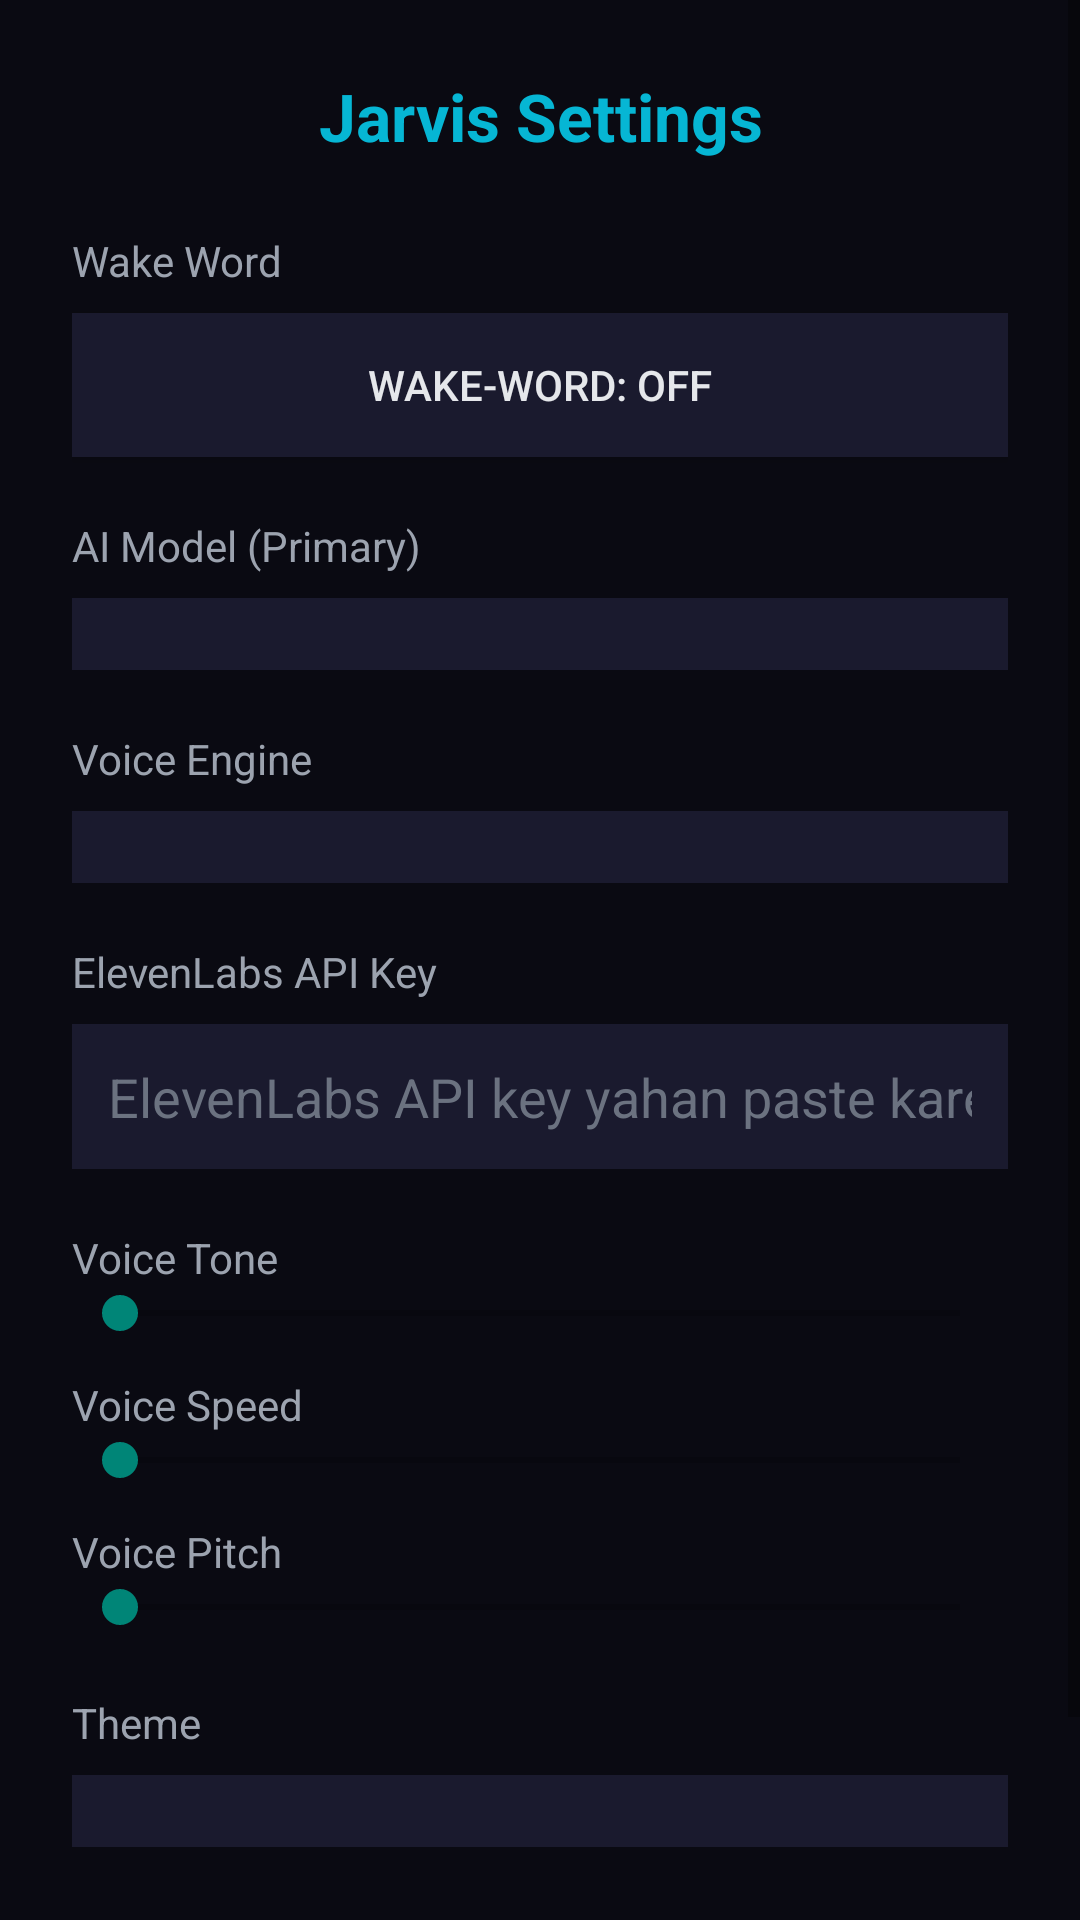

Write the Android layout XML for this screen, with the resource values it uses.
<!-- AndroidManifest.xml: application theme Theme.AppCompat.DayNight -->
<!-- res/layout/activity_settings.xml -->
<?xml version="1.0" encoding="utf-8"?>
<ScrollView xmlns:android="http://schemas.android.com/apk/res/android"
    android:layout_width="match_parent"
    android:layout_height="match_parent"
    android:background="#0a0a12">

    <LinearLayout
        android:layout_width="match_parent"
        android:layout_height="wrap_content"
        android:orientation="vertical"
        android:padding="24dp">

        <TextView
            android:layout_width="match_parent"
            android:layout_height="wrap_content"
            android:text="Jarvis Settings"
            android:textColor="#06b6d4"
            android:textSize="22sp"
            android:textStyle="bold"
            android:gravity="center"
            android:layout_marginBottom="24dp" />

        
        <TextView
            android:layout_width="match_parent"
            android:layout_height="wrap_content"
            android:text="Wake Word"
            android:textColor="#9ca3af"
            android:textSize="14sp" />

        <ToggleButton
            android:id="@+id/toggleWakeWordSetting"
            android:layout_width="match_parent"
            android:layout_height="wrap_content"
            android:layout_marginTop="8dp"
            android:layout_marginBottom="20dp"
            android:textOn="Wake-word: ON"
            android:textOff="Wake-word: OFF"
            android:background="#1a1a2e"
            android:textColor="#e5e7eb" />

        
        <TextView
            android:layout_width="match_parent"
            android:layout_height="wrap_content"
            android:text="AI Model (Primary)"
            android:textColor="#9ca3af"
            android:textSize="14sp" />

        <Spinner
            android:id="@+id/spinnerAiModel"
            android:layout_width="match_parent"
            android:layout_height="wrap_content"
            android:layout_marginTop="8dp"
            android:layout_marginBottom="20dp"
            android:background="#1a1a2e"
            android:padding="12dp" />

        
        <TextView
            android:layout_width="match_parent"
            android:layout_height="wrap_content"
            android:text="Voice Engine"
            android:textColor="#9ca3af"
            android:textSize="14sp" />

        <Spinner
            android:id="@+id/spinnerVoiceEngine"
            android:layout_width="match_parent"
            android:layout_height="wrap_content"
            android:layout_marginTop="8dp"
            android:layout_marginBottom="20dp"
            android:background="#1a1a2e"
            android:padding="12dp" />

        
        <TextView
            android:layout_width="match_parent"
            android:layout_height="wrap_content"
            android:text="ElevenLabs API Key"
            android:textColor="#9ca3af"
            android:textSize="14sp" />

        <EditText
            android:id="@+id/etElevenLabsKey"
            android:layout_width="match_parent"
            android:layout_height="wrap_content"
            android:layout_marginTop="8dp"
            android:layout_marginBottom="20dp"
            android:hint="ElevenLabs API key yahan paste karein"
            android:textColorHint="#6b7280"
            android:textColor="#e5e7eb"
            android:background="#1a1a2e"
            android:padding="12dp"
            android:inputType="textPassword" />

        
        <TextView
            android:id="@+id/tvToneLabel"
            android:layout_width="match_parent"
            android:layout_height="wrap_content"
            android:text="Voice Tone"
            android:textColor="#9ca3af"
            android:textSize="14sp" />

        <SeekBar
            android:id="@+id/seekTone"
            android:layout_width="match_parent"
            android:layout_height="wrap_content"
            android:max="100" />

        
        <TextView
            android:id="@+id/tvSpeedLabel"
            android:layout_width="match_parent"
            android:layout_height="wrap_content"
            android:layout_marginTop="12dp"
            android:text="Voice Speed"
            android:textColor="#9ca3af"
            android:textSize="14sp" />

        <SeekBar
            android:id="@+id/seekSpeed"
            android:layout_width="match_parent"
            android:layout_height="wrap_content"
            android:max="100" />

        
        <TextView
            android:id="@+id/tvPitchLabel"
            android:layout_width="match_parent"
            android:layout_height="wrap_content"
            android:layout_marginTop="12dp"
            android:text="Voice Pitch"
            android:textColor="#9ca3af"
            android:textSize="14sp" />

        <SeekBar
            android:id="@+id/seekPitch"
            android:layout_width="match_parent"
            android:layout_height="wrap_content"
            android:max="100"
            android:layout_marginBottom="20dp" />

        
        <TextView
            android:layout_width="match_parent"
            android:layout_height="wrap_content"
            android:text="Theme"
            android:textColor="#9ca3af"
            android:textSize="14sp" />

        <Spinner
            android:id="@+id/spinnerTheme"
            android:layout_width="match_parent"
            android:layout_height="wrap_content"
            android:layout_marginTop="8dp"
            android:layout_marginBottom="28dp"
            android:background="#1a1a2e"
            android:padding="12dp" />

        <Button
            android:id="@+id/btnSaveSettings"
            android:layout_width="match_parent"
            android:layout_height="wrap_content"
            android:text="Save Settings"
            android:backgroundTint="#06b6d4"
            android:textColor="#ffffff" />

    </LinearLayout>
</ScrollView>
<!-- resources referenced by this layout -->
<resources>

</resources>
